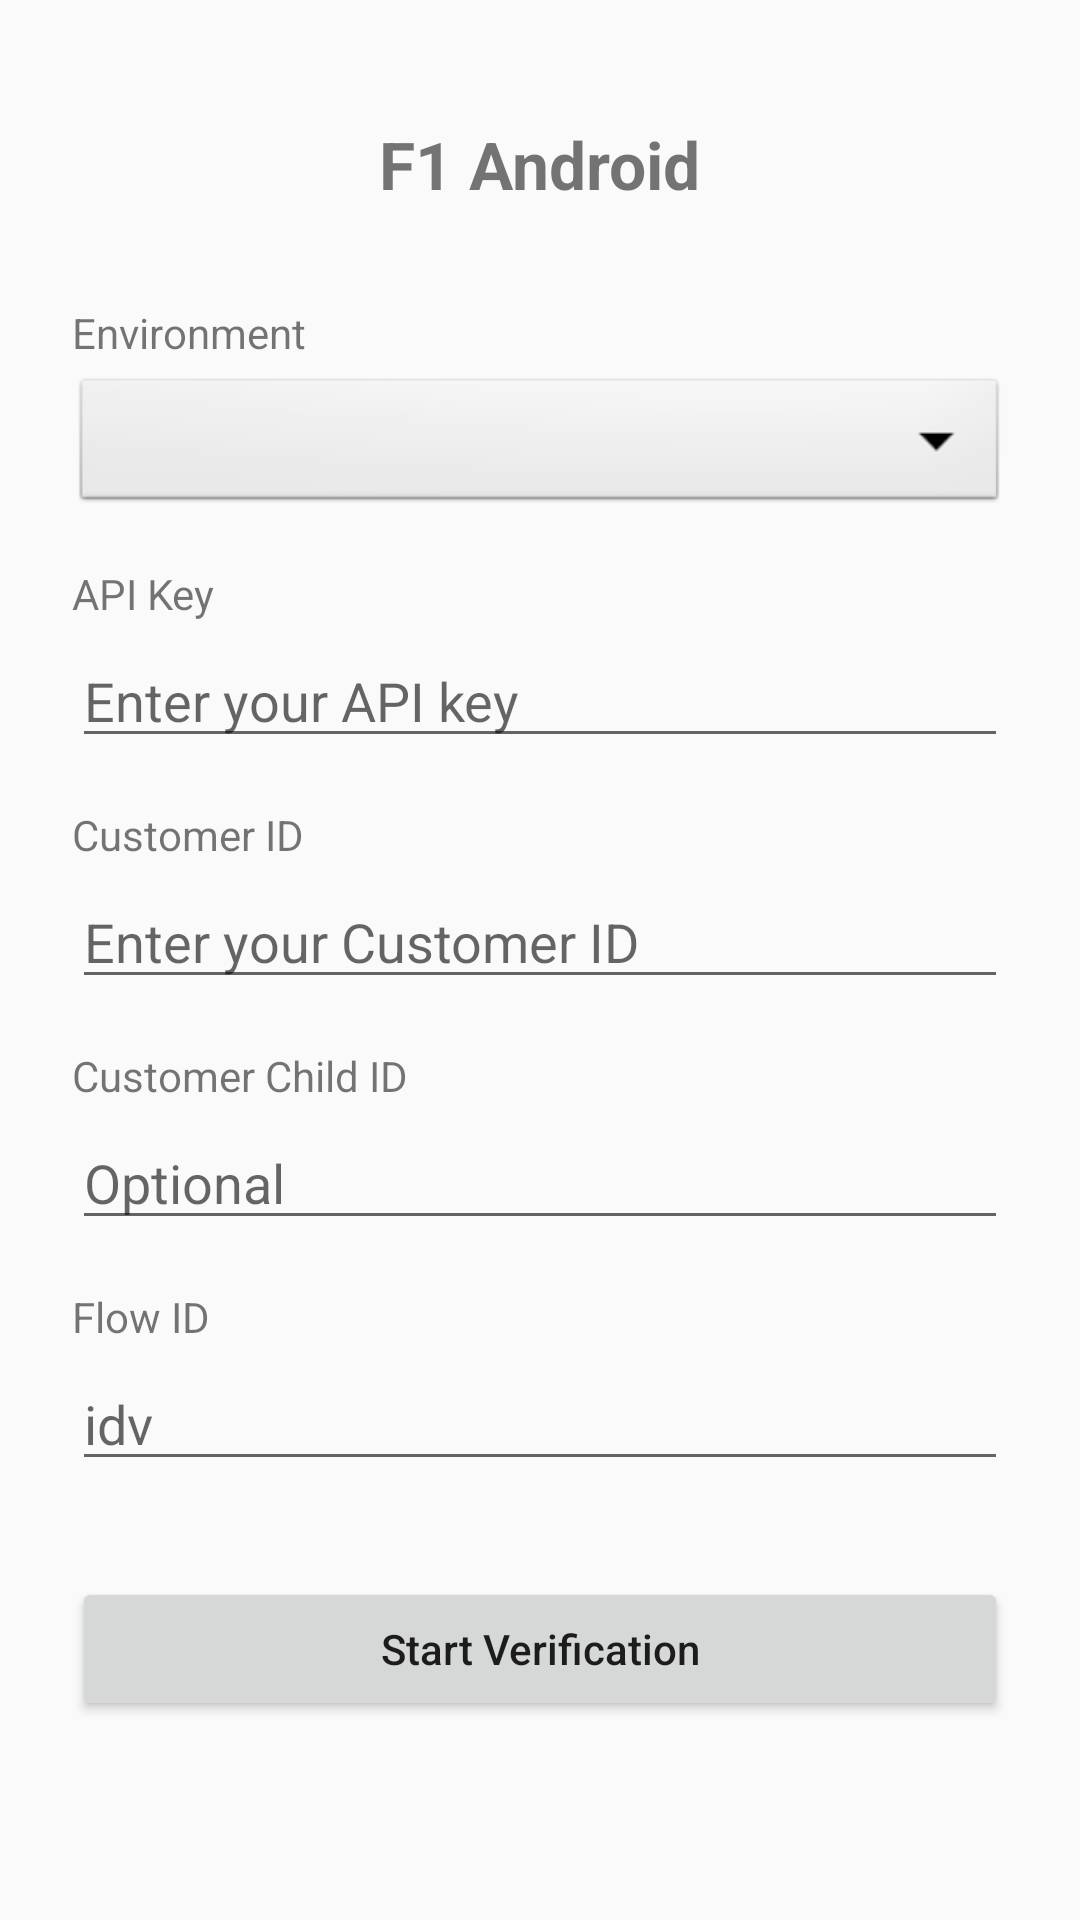

Here is an Android app screen rendered from its layout file. Give the layout XML and the strings, colors and styles it references.
<!-- AndroidManifest.xml: application theme Theme.AppCompat.Light.DarkActionBar -->
<!-- res/layout/activity_main.xml -->
<?xml version="1.0" encoding="utf-8"?>
<ScrollView xmlns:android="http://schemas.android.com/apk/res/android"
    android:layout_width="match_parent"
    android:layout_height="match_parent"
    android:fillViewport="true">

    <LinearLayout
        android:layout_width="match_parent"
        android:layout_height="wrap_content"
        android:orientation="vertical"
        android:padding="24dp"
        android:gravity="center_horizontal">

        <TextView
            android:layout_width="wrap_content"
            android:layout_height="wrap_content"
            android:text="@string/app_name"
            android:textSize="22sp"
            android:textStyle="bold"
            android:layout_marginBottom="32dp"
            android:layout_marginTop="16dp" />

        <TextView
            android:layout_width="match_parent"
            android:layout_height="wrap_content"
            android:text="@string/label_environment"
            android:textSize="14sp"
            android:layout_marginBottom="4dp" />

        <Spinner
            android:id="@+id/spinnerEnvironment"
            android:layout_width="match_parent"
            android:layout_height="48dp"
            android:layout_marginBottom="16dp"
            android:background="@android:drawable/btn_dropdown" />

        <TextView
            android:layout_width="match_parent"
            android:layout_height="wrap_content"
            android:text="@string/label_api_key"
            android:textSize="14sp"
            android:layout_marginBottom="4dp" />

        <EditText
            android:id="@+id/etApiKey"
            android:layout_width="match_parent"
            android:layout_height="wrap_content"
            android:hint="@string/hint_api_key"
            android:inputType="textPassword"
            android:layout_marginBottom="16dp"
            android:autofillHints="password" />

        <TextView
            android:layout_width="match_parent"
            android:layout_height="wrap_content"
            android:text="@string/label_customer_id"
            android:textSize="14sp"
            android:layout_marginBottom="4dp" />

        <EditText
            android:id="@+id/etCustomerId"
            android:layout_width="match_parent"
            android:layout_height="wrap_content"
            android:hint="@string/hint_customer_id"
            android:inputType="text"
            android:layout_marginBottom="16dp"
            android:autofillHints="" />

        <TextView
            android:layout_width="match_parent"
            android:layout_height="wrap_content"
            android:text="@string/label_customer_child_id"
            android:textSize="14sp"
            android:layout_marginBottom="4dp" />

        <EditText
            android:id="@+id/etCustomerChildId"
            android:layout_width="match_parent"
            android:layout_height="wrap_content"
            android:hint="@string/hint_customer_child_id"
            android:inputType="text"
            android:layout_marginBottom="16dp"
            android:autofillHints="" />

        <TextView
            android:layout_width="match_parent"
            android:layout_height="wrap_content"
            android:text="@string/label_flow_id"
            android:textSize="14sp"
            android:layout_marginBottom="4dp" />

        <EditText
            android:id="@+id/etFlowId"
            android:layout_width="match_parent"
            android:layout_height="wrap_content"
            android:hint="@string/hint_flow_id"
            android:inputType="text"
            android:layout_marginBottom="32dp"
            android:autofillHints="" />

        <Button
            android:id="@+id/btnStartVerification"
            android:layout_width="match_parent"
            android:layout_height="wrap_content"
            android:text="@string/btn_start_verification"
            android:textAllCaps="false"
            android:layout_marginBottom="16dp" />

    </LinearLayout>

</ScrollView>
<!-- resources referenced by this layout -->
<resources>
  <string name="app_name">F1 Android</string>
  <string name="btn_start_verification">Start Verification</string>
  <string name="hint_api_key">Enter your API key</string>
  <string name="hint_customer_child_id">Optional</string>
  <string name="hint_customer_id">Enter your Customer ID</string>
  <string name="hint_flow_id">idv</string>
  <string name="label_api_key">API Key</string>
  <string name="label_customer_child_id">Customer Child ID</string>
  <string name="label_customer_id">Customer ID</string>
  <string name="label_environment">Environment</string>
  <string name="label_flow_id">Flow ID</string>
</resources>
